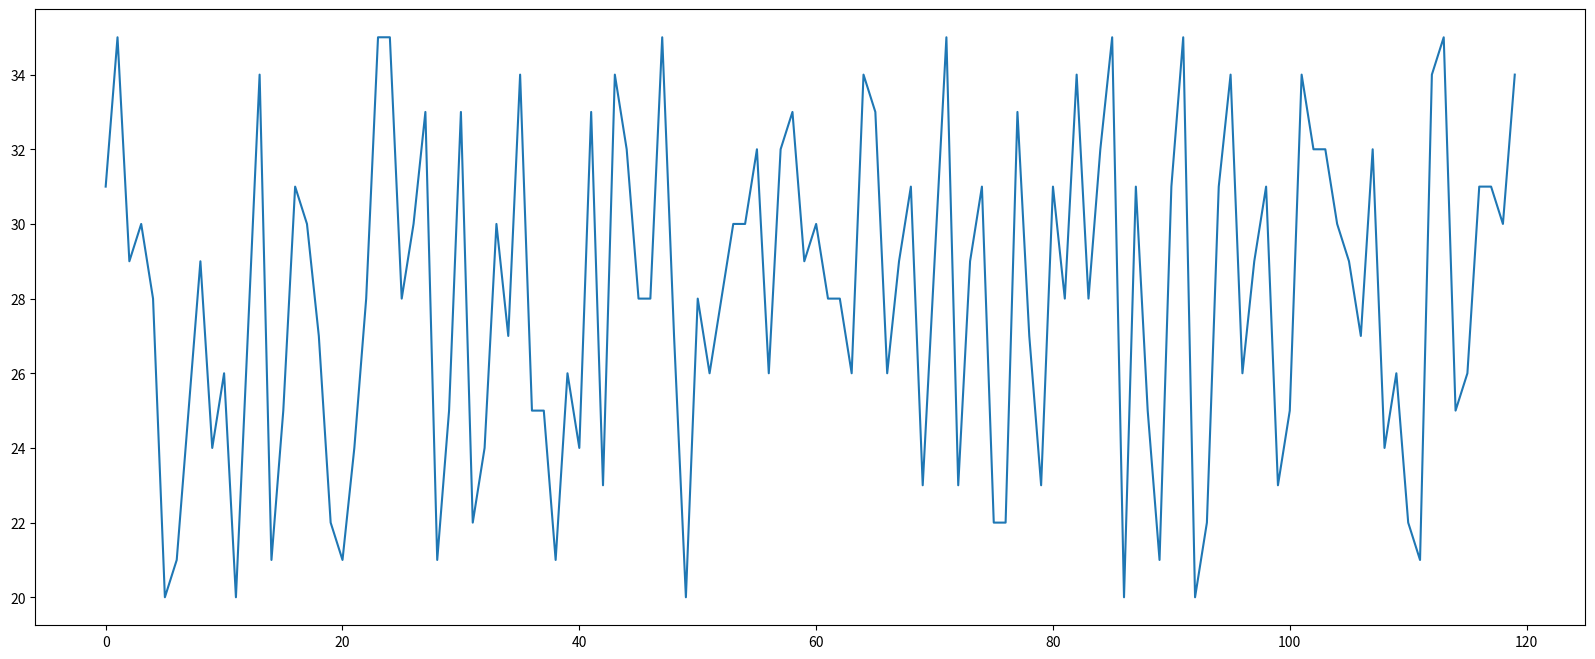

The script that saved this image:
# https://www.bilibili.com/video/av75871530?p=5

from matplotlib import pyplot as plt
import random

x = range(0, 120)
y = [random.randint(20, 35) for i in range(120)]

plt.figure(figsize=(20, 8), dpi=80)                     # 设置图片大小

plt.plot(x, y)
plt.show()